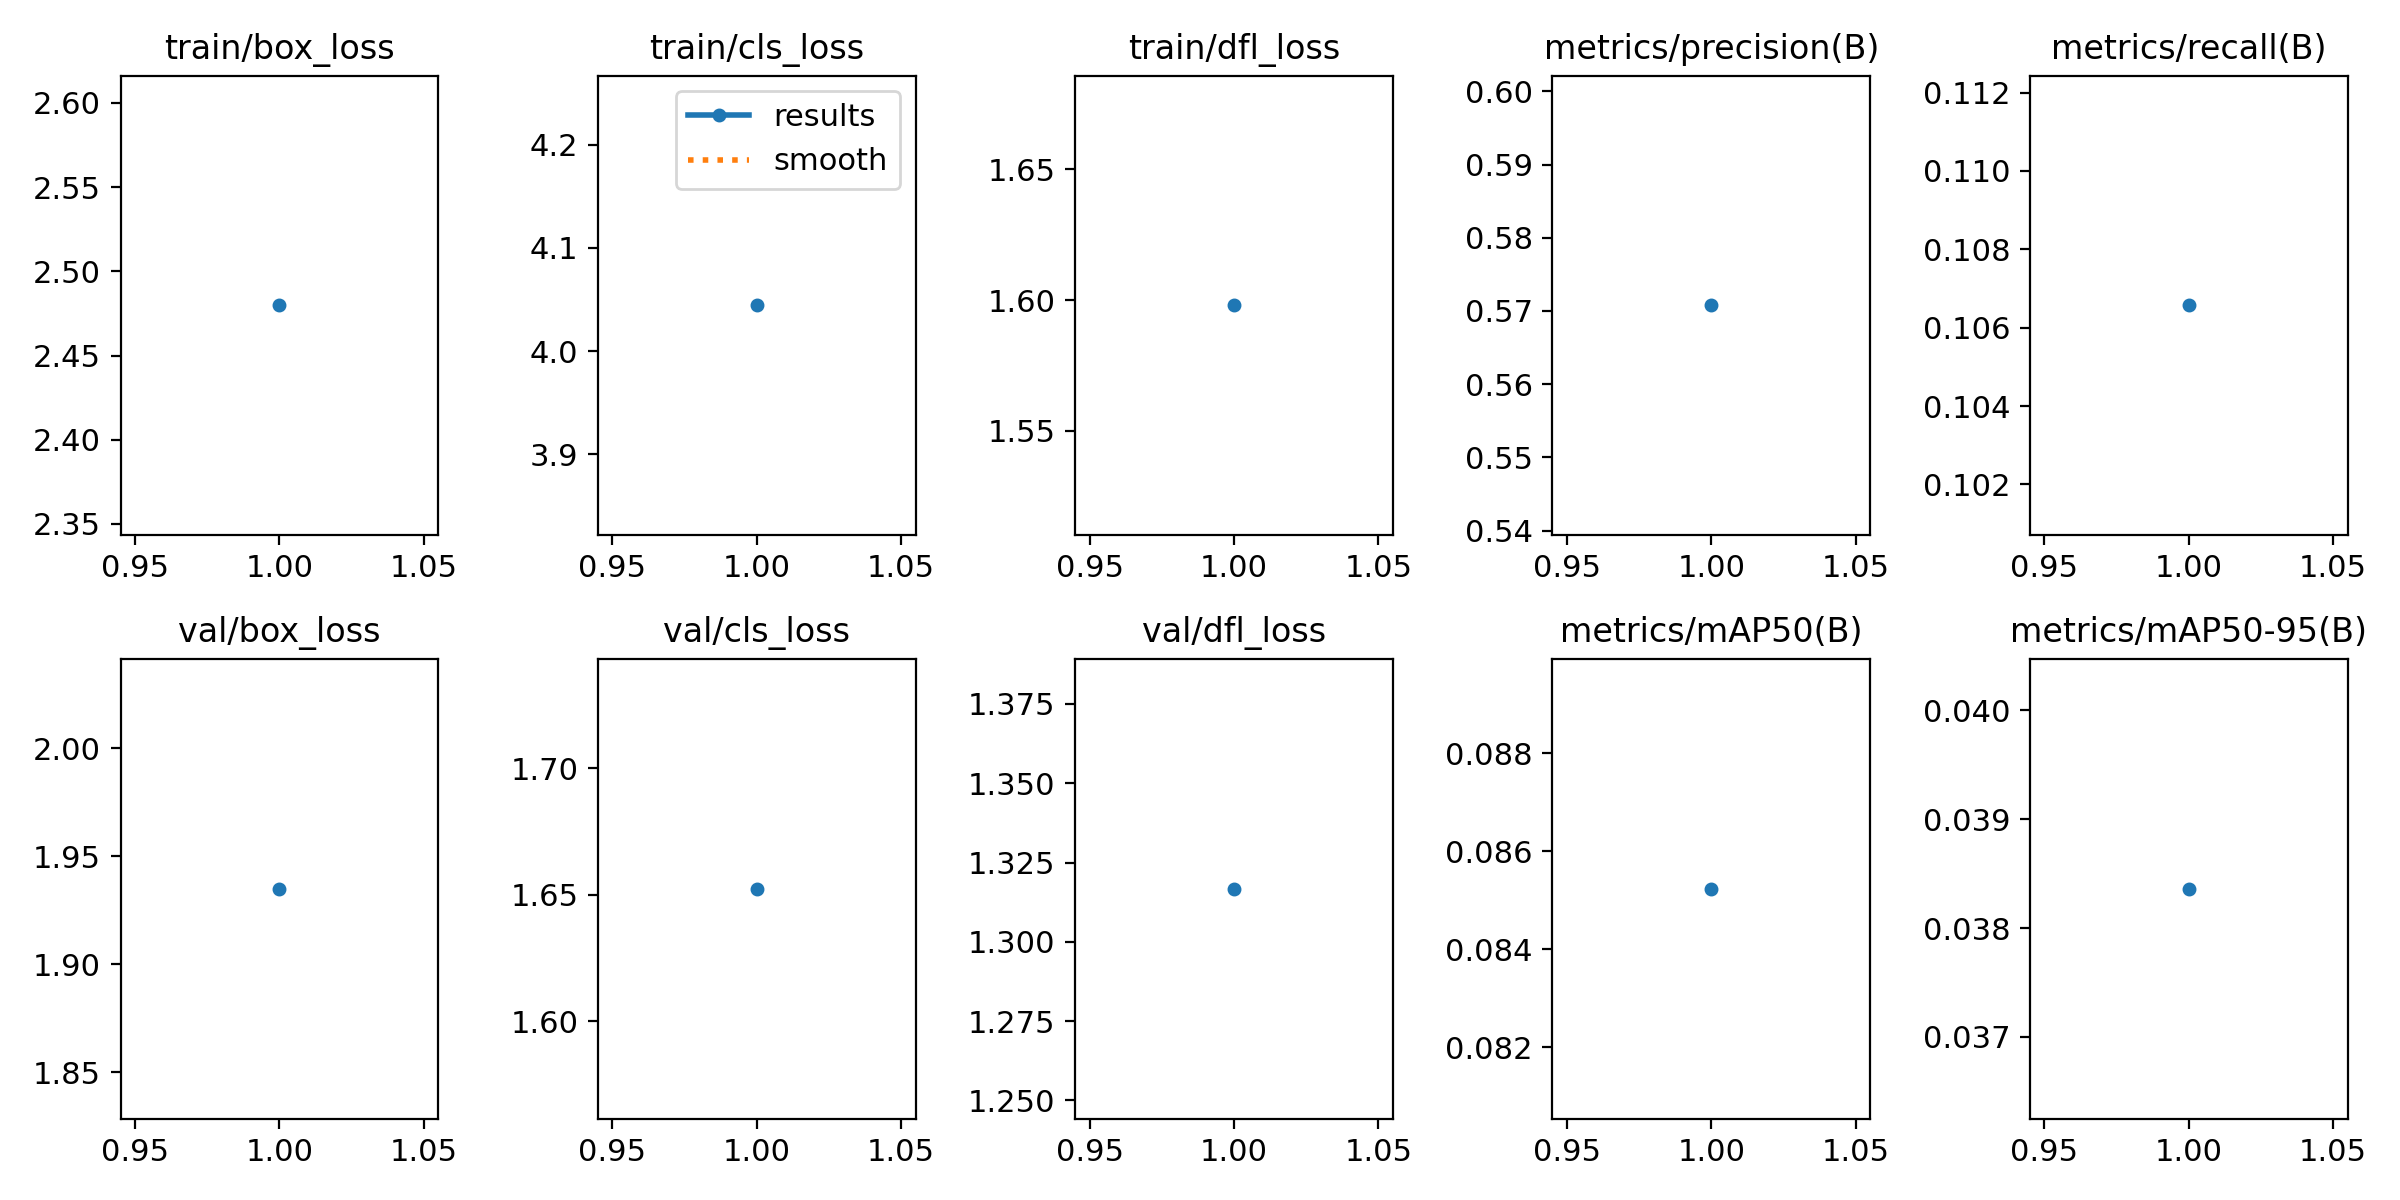

The data file committed next to this chart (first rows):
epoch, time, train/box_loss, train/cls_loss, train/dfl_loss, metrics/precision(B), metrics/recall(B), metrics/mAP50(B), metrics/mAP50-95(B), val/box_loss, val/cls_loss, val/dfl_loss, lr/pg0, lr/pg1, lr/pg2
1, 718.5, 2.48, 4.044, 1.598, 0.5708, 0.1066, 0.08523, 0.03836, 1.935, 1.652, 1.317, 0.001, 0.001, 0.001
